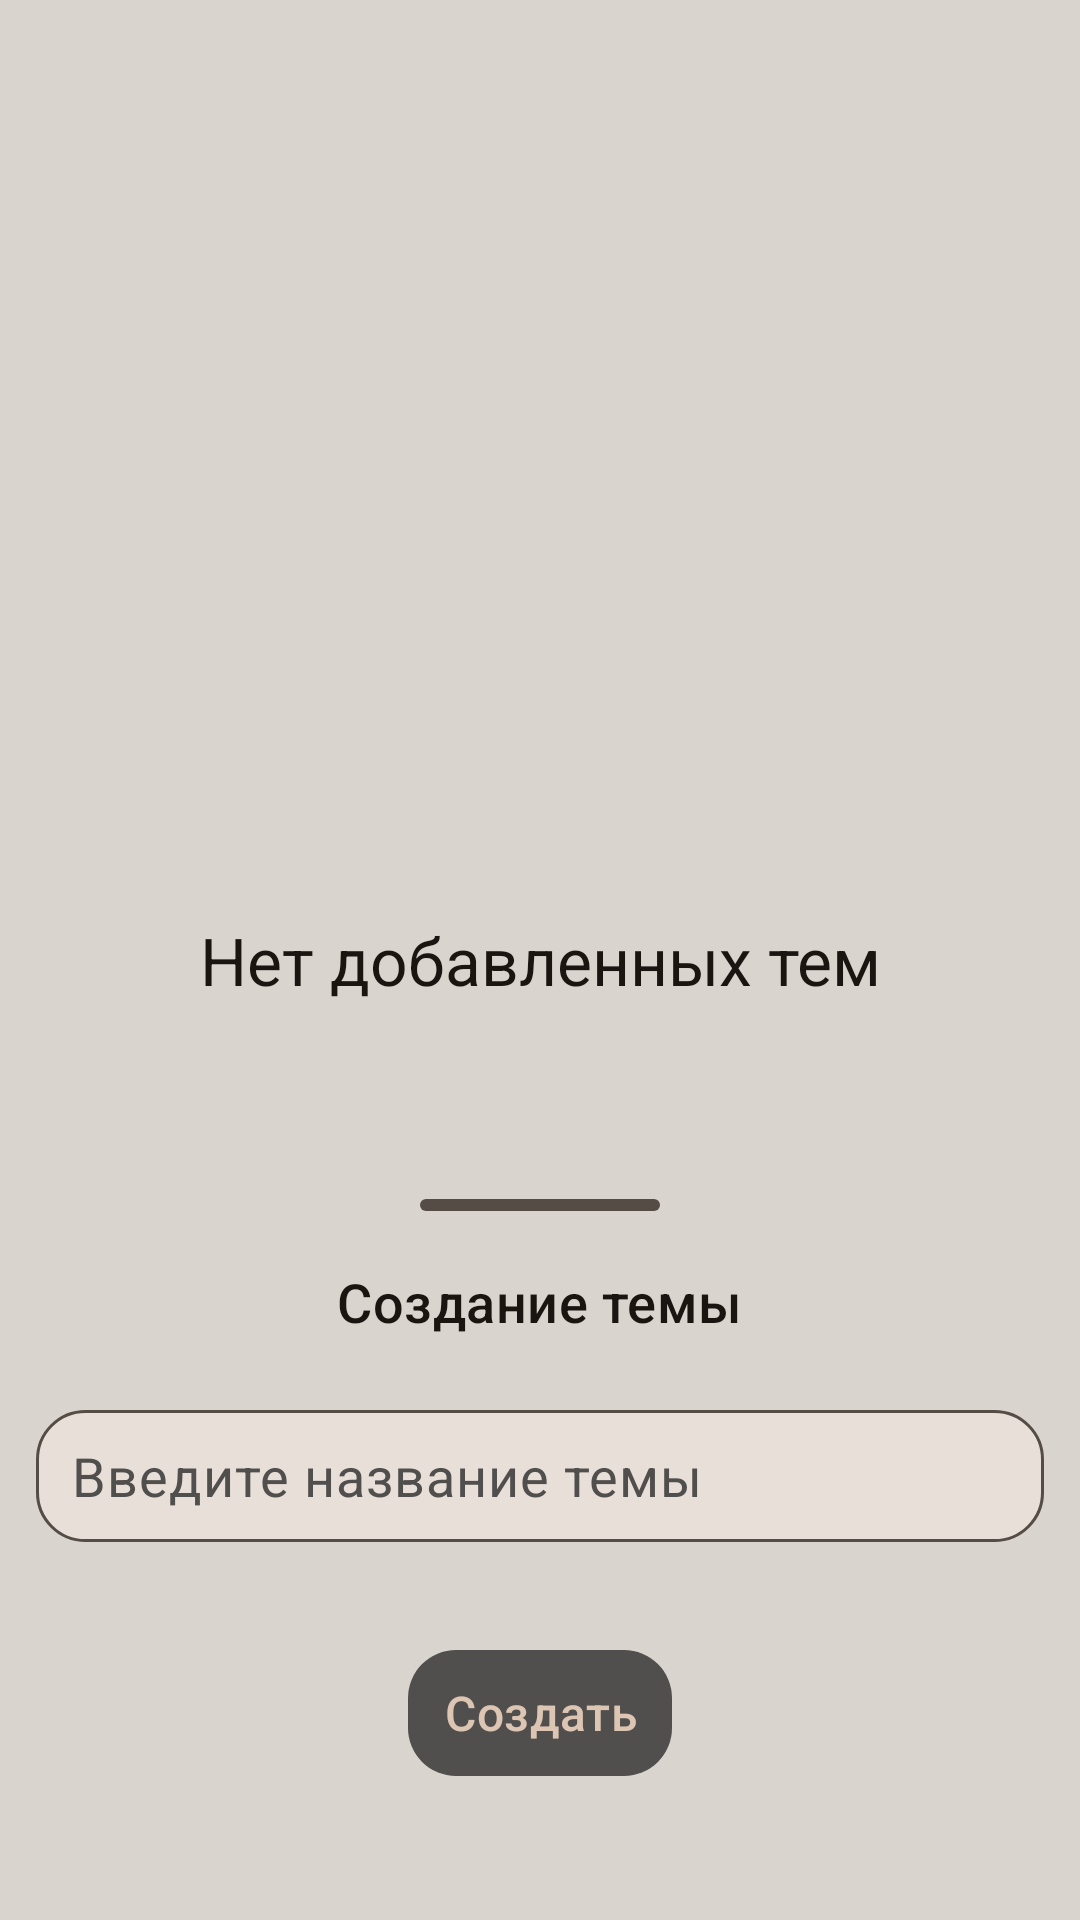

Write the Android layout XML for this screen, with the resource values it uses.
<!-- AndroidManifest.xml: application theme Theme.NewsPractice -->
<!-- res/layout/fragment_settings.xml -->
<?xml version="1.0" encoding="utf-8"?>
<androidx.coordinatorlayout.widget.CoordinatorLayout android:layout_height="match_parent"
    android:layout_width="match_parent"
    xmlns:android="http://schemas.android.com/apk/res/android"
    android:background="@color/primary"
    xmlns:app="http://schemas.android.com/apk/res-auto"
    xmlns:tools="http://schemas.android.com/tools"
    tools:context="com.example.newsapp.presentation.settings.SettingsFragment">

    <androidx.recyclerview.widget.RecyclerView
        android:id="@+id/theme_list"
        android:layout_width="match_parent"
        android:layout_height="match_parent"
        app:layoutManager="androidx.recyclerview.widget.LinearLayoutManager"
        android:orientation="vertical" />

    <TextView
        android:id="@+id/no_content"
        android:layout_width="match_parent"
        android:layout_height="wrap_content"
        android:textAppearance="@style/TextAppearance.Material3.TitleLarge"
        android:text="@string/no_added_themes"
        android:gravity="center"
        android:textColor="@color/on_primary"
        android:layout_gravity="center" />

    
    <View
        android:id="@+id/shadow"
        android:layout_width="match_parent"
        android:layout_height="match_parent"
        android:background="@color/shadow"
        android:visibility="gone" />

    <LinearLayout
        android:id="@+id/bottom_sheet"
        android:layout_width="match_parent"
        android:layout_height="wrap_content"
        app:layout_behavior="com.google.android.material.bottomsheet.BottomSheetBehavior"
        app:behavior_hideable="true"
        android:paddingBottom="48dp"
        android:background="@drawable/bottom_sheet_background"
        android:orientation="vertical"
        android:visibility="visible">

        <View
            android:layout_width="80dp"
            android:layout_height="4dp"
            android:layout_marginTop="6dp"
            android:background="@drawable/pull_view_background"
            android:layout_gravity="center" />

        <TextView
            android:id="@+id/header"
            android:layout_width="wrap_content"
            android:layout_height="wrap_content"
            android:layout_gravity="center"
            android:textAppearance="@style/TextAppearance.Material3.TitleMedium"
            android:layout_marginTop="18dp"
            android:textSize="18sp"
            android:textColor="@color/on_primary"
            android:text="@string/theme_creation" />

        <FrameLayout
            android:layout_width="match_parent"
            android:layout_height="wrap_content"
            android:padding="4dp"
            android:layout_marginHorizontal="12dp"
            android:layout_marginTop="24dp"
            android:background="@drawable/edit_text_background">

            <EditText
                android:id="@+id/theme_value"
                android:layout_width="match_parent"
                android:layout_height="36dp"
                android:layout_marginHorizontal="8dp"
                android:maxLines="1"
                android:maxLength="40"
                android:textAppearance="@style/TextAppearance.Material3.BodyMedium"
                android:textSize="18sp"
                android:layout_gravity="center"
                android:hint="@string/input_theme_text"
                android:textColorHint="@color/secondary_text_color"
                android:textColor="@color/on_primary"
                android:background="@android:color/transparent"
                android:inputType="text" />
        </FrameLayout>

        <TextView
            android:id="@+id/accept"
            android:layout_width="wrap_content"
            android:layout_height="42dp"
            android:paddingHorizontal="12dp"
            android:gravity="center"
            android:layout_gravity="center"
            android:layout_marginTop="36dp"
            android:textAppearance="@style/TextAppearance.Material3.TitleMedium"
            android:textColor="@color/on_secondary"
            android:background="@drawable/button_background"
            android:enabled="false"
            android:text="@string/create" />
    </LinearLayout>
</androidx.coordinatorlayout.widget.CoordinatorLayout>
<!-- resources referenced by this layout -->
<resources>
  <color name="on_primary">#1B1511</color>
  <color name="on_secondary">#DCC6B3</color>
  <color name="primary">#DAD4CF</color>
  <color name="secondary_text_color">#514F4D</color>
  <color name="shadow">#803D3A36</color>
  <!-- drawable bottom_sheet_background (drawable) -->
  <?xml version="1.0" encoding="utf-8"?>
  <shape xmlns:android="http://schemas.android.com/apk/res/android" android:shape="rectangle">
      <solid android:color="@color/primary" />
      <corners android:topLeftRadius="24dp" android:topRightRadius="24dp" />
  </shape>
  <!-- drawable button_background (drawable) -->
  <?xml version="1.0" encoding="utf-8"?>
  <shape xmlns:android="http://schemas.android.com/apk/res/android" android:shape="rectangle">
      <corners android:radius="16dp" />
      <solid android:color="@color/accept_button_color" />
  </shape>
  <!-- drawable edit_text_background (drawable) -->
  <?xml version="1.0" encoding="utf-8"?>
  <shape xmlns:android="http://schemas.android.com/apk/res/android" android:shape="rectangle">
      <solid android:color="@color/edit_text_field" />
      <corners android:radius="16dp" />
      <stroke android:color="@color/secondary" android:width="1dp" />
  </shape>
  <!-- drawable pull_view_background (drawable) -->
  <?xml version="1.0" encoding="utf-8"?>
  <shape xmlns:android="http://schemas.android.com/apk/res/android" android:shape="rectangle">
      <corners android:radius="2.5dp" />
      <solid android:color="@color/secondary" />
  </shape>
  <string name="create">Создать</string>
  <string name="input_theme_text">Введите название темы</string>
  <string name="no_added_themes">Нет добавленных тем</string>
  <string name="theme_creation">Создание темы</string>
  <style name="Theme.NewsPractice" parent="Base.Theme.NewsApp" />
  <color name="edit_text_field">#E8DFD8</color>
  <color name="secondary">#554C45</color>
  <style name="Base.Theme.NewsApp" parent="Theme.Material3.DayNight.NoActionBar">
          
          
          <item name="android:statusBarColor">@color/secondary</item>
          <item name="android:windowLightStatusBar">true</item>
      </style>
</resources>
